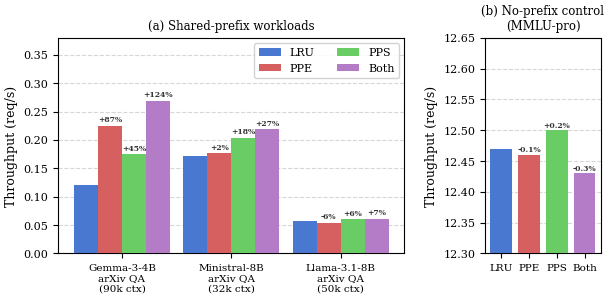
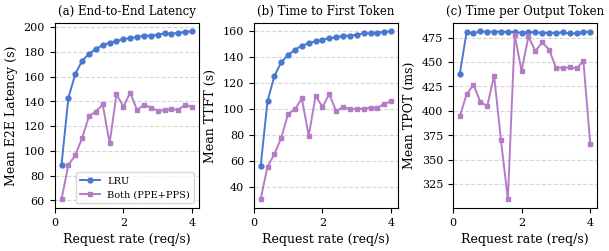

These charts were generated, in order, by the following Python code:
"""Generate Figure 1 (bar chart) and Figure 2 (line chart) for the report."""
import matplotlib
matplotlib.use('Agg')
import matplotlib.pyplot as plt
import matplotlib.patches as mpatches
import numpy as np

plt.rcParams.update({
    'font.family': 'serif',
    'font.size': 9,
    'axes.labelsize': 9,
    'axes.titlesize': 9,
    'xtick.labelsize': 8,
    'ytick.labelsize': 8,
    'legend.fontsize': 8,
    'figure.dpi': 300,
    'savefig.dpi': 300,
    'savefig.bbox': 'tight',
    'savefig.pad_inches': 0.05,
})

COLORS = {
    'LRU':  '#4878CF',
    'PPE':  '#D65F5F',
    'PPS':  '#6ACC65',
    'Both': '#B47CC7',
}

# ─────────────────────────────────────────────
# Figure 1: Grouped bar chart — closed-loop throughput
# ─────────────────────────────────────────────

workloads = [
    ('Gemma-3-4B\narXiv QA\n(90k ctx)',  {'LRU': 0.1203, 'PPE': 0.2253, 'PPS': 0.1747, 'Both': 0.2692}),
    ('Ministral-8B\narXiv QA\n(32k ctx)', {'LRU': 0.1725, 'PPE': 0.1766, 'PPS': 0.2044, 'Both': 0.2193}),
    ('Llama-3.1-8B\narXiv QA\n(50k ctx)', {'LRU': 0.0574, 'PPE': 0.0542, 'PPS': 0.0607, 'Both': 0.0613}),
    ('Llama-3.1-8B\nMMLL-pro\n(4k ctx)',  {'LRU': 12.47,  'PPE': 12.46,  'PPS': 12.50,  'Both': 12.43}),
]

policies = ['LRU', 'PPE', 'PPS', 'Both']
x = np.arange(len(workloads))
bar_w = 0.22
offsets = np.array([-1.5, -0.5, 0.5, 1.5]) * bar_w

fig, axes = plt.subplots(1, 2, figsize=(7.0, 2.8),
                         gridspec_kw={'width_ratios': [3, 1], 'wspace': 0.35})

# Left panel: first 3 workloads (low throughput, same scale)
ax = axes[0]
left_idxs = [0, 1, 2]
lru_vals = [workloads[i][1]['LRU'] for i in left_idxs]
for pi, pol in enumerate(policies):
    vals = [workloads[i][1][pol] for i in left_idxs]
    bars = ax.bar(np.arange(len(left_idxs)) + offsets[pi], vals, bar_w,
                  color=COLORS[pol], label=pol, zorder=3)
    for bar, v, lru_v in zip(bars, vals, lru_vals):
        if pol == 'LRU':
            continue  # baseline — no label
        pct = (v - lru_v) / lru_v * 100
        label = f'{pct:+.0f}%'
        ax.text(bar.get_x() + bar.get_width()/2, bar.get_height() + 0.003,
                label, ha='center', va='bottom', fontsize=5.5, color='#333',
                fontweight='bold')

ax.set_xticks(np.arange(len(left_idxs)))
ax.set_xticklabels([workloads[i][0] for i in left_idxs], fontsize=7.5)
ax.set_ylabel('Throughput (req/s)')
ax.set_ylim(0, 0.38)
ax.set_title('(a) Shared-prefix workloads', fontsize=8.5)
ax.yaxis.grid(True, linestyle='--', alpha=0.5, zorder=0)
ax.set_axisbelow(True)
ax.legend(loc='upper right', ncol=2, framealpha=0.85)

# Right panel: MMLU control (different scale)
ax2 = axes[1]
vals_mmlu = [workloads[3][1][pol] for pol in policies]
lru_mmlu = workloads[3][1]['LRU']
mmlu_positions = np.arange(len(policies)) * bar_w * 1.3
bars2 = ax2.bar(mmlu_positions, vals_mmlu, bar_w,
                color=[COLORS[p] for p in policies], zorder=3)
for bar, pol, v in zip(bars2, policies, vals_mmlu):
    if pol == 'LRU':
        continue
    pct = (v - lru_mmlu) / lru_mmlu * 100
    label = f'{pct:+.1f}%'
    ax2.text(bar.get_x() + bar.get_width()/2, bar.get_height() + 0.002,
             label, ha='center', va='bottom', fontsize=5.5, color='#333',
             fontweight='bold')
ax2.set_xticks(mmlu_positions)
ax2.set_xticklabels(policies, fontsize=7.5)
ax2.set_ylabel('Throughput (req/s)')
ax2.set_ylim(12.3, 12.65)
ax2.set_title('(b) No-prefix control\n(MMLU-pro)', fontsize=8.5)
ax2.yaxis.grid(True, linestyle='--', alpha=0.5, zorder=0)
ax2.set_axisbelow(True)
ax2.yaxis.set_major_formatter(plt.FuncFormatter(lambda v, _: f'{v:.2f}'))

fig.savefig('figure1_throughput.pdf')
fig.savefig('figure1_throughput.png')
print("Figure 1 saved.")

# ─────────────────────────────────────────────
# Figure 2: Line charts — rate sweep (LRU vs Both)
# Gemma-3-4B-IT, 3 subplots: req/s, TTFT, TPOT
# ─────────────────────────────────────────────

rates = [0.2,0.4,0.6,0.8,1.0,1.2,1.4,1.6,1.8,2.0,2.2,2.4,2.6,2.8,3.0,3.2,3.4,3.6,3.8,4.0]

lru_e2el  = [88.9,142.7,162.0,172.7,178.3,182.3,185.4,187.2,188.8,190.1,
             191.1,192.0,193.0,193.1,193.9,194.8,194.7,195.2,196.2,196.5]
both_e2el = [60.8,88.6,96.3,110.4,127.9,131.7,137.4,106.1,145.8,135.6,
             146.9,132.9,137.3,134.8,132.4,132.8,133.6,133.2,137.2,135.3]

lru_ttft  = [55.7,105.9,125.3,135.9,141.5,145.6,148.6,150.5,152.0,153.4,
             154.4,155.2,156.3,156.4,157.2,158.1,158.1,158.6,159.4,159.7]
both_ttft = [30.4,55.6,65.1,77.7,96.1,99.7,108.0,79.2,110.1,101.5,
             111.4,98.0,101.6,99.8,99.8,100.2,101.0,100.8,104.0,105.8]

lru_tpot  = [437.6,480.6,479.6,481.4,480.9,481.1,481.1,480.8,480.7,480.0,
             480.5,480.5,480.0,480.0,480.0,480.2,479.2,479.3,480.9,480.9]
both_tpot = [394.1,416.9,426.7,409.1,404.7,436.0,370.0,309.2,477.6,440.9,
             476.1,461.2,470.2,462.7,444.3,443.9,444.4,443.4,450.7,365.9]

fig2, axes2 = plt.subplots(1, 3, figsize=(7.0, 2.4), sharey=False)
fig2.subplots_adjust(wspace=0.38)

ls_lru  = dict(color='#4878CF', marker='o', markersize=3.5, linewidth=1.4, label='LRU')
ls_both = dict(color='#B47CC7', marker='s', markersize=3.5, linewidth=1.4, label='Both (PPE+PPS)')

# (a) E2E Latency
ax = axes2[0]
ax.plot(rates, lru_e2el,  **ls_lru)
ax.plot(rates, both_e2el, **ls_both)
ax.set_xlabel('Request rate (req/s)')
ax.set_ylabel('Mean E2E Latency (s)')
ax.set_title('(a) End-to-End Latency', fontsize=8.5)
ax.set_xlim(0, 4.2)
ax.yaxis.grid(True, linestyle='--', alpha=0.5)
ax.set_axisbelow(True)
ax.legend(fontsize=7, loc='lower right')

# (b) TTFT
ax = axes2[1]
ax.plot(rates, lru_ttft,  **ls_lru)
ax.plot(rates, both_ttft, **ls_both)
ax.set_xlabel('Request rate (req/s)')
ax.set_ylabel('Mean TTFT (s)')
ax.set_title('(b) Time to First Token', fontsize=8.5)
ax.set_xlim(0, 4.2)
ax.yaxis.grid(True, linestyle='--', alpha=0.5)
ax.set_axisbelow(True)

# (c) TPOT
ax = axes2[2]
ax.plot(rates, lru_tpot,  **ls_lru)
ax.plot(rates, both_tpot, **ls_both)
ax.set_xlabel('Request rate (req/s)')
ax.set_ylabel('Mean TPOT (ms)')
ax.set_title('(c) Time per Output Token', fontsize=8.5)
ax.set_xlim(0, 4.2)
ax.yaxis.grid(True, linestyle='--', alpha=0.5)
ax.set_axisbelow(True)

fig2.savefig('figure2_rate_sweep.pdf')
fig2.savefig('figure2_rate_sweep.png')
print("Figure 2 saved.")
